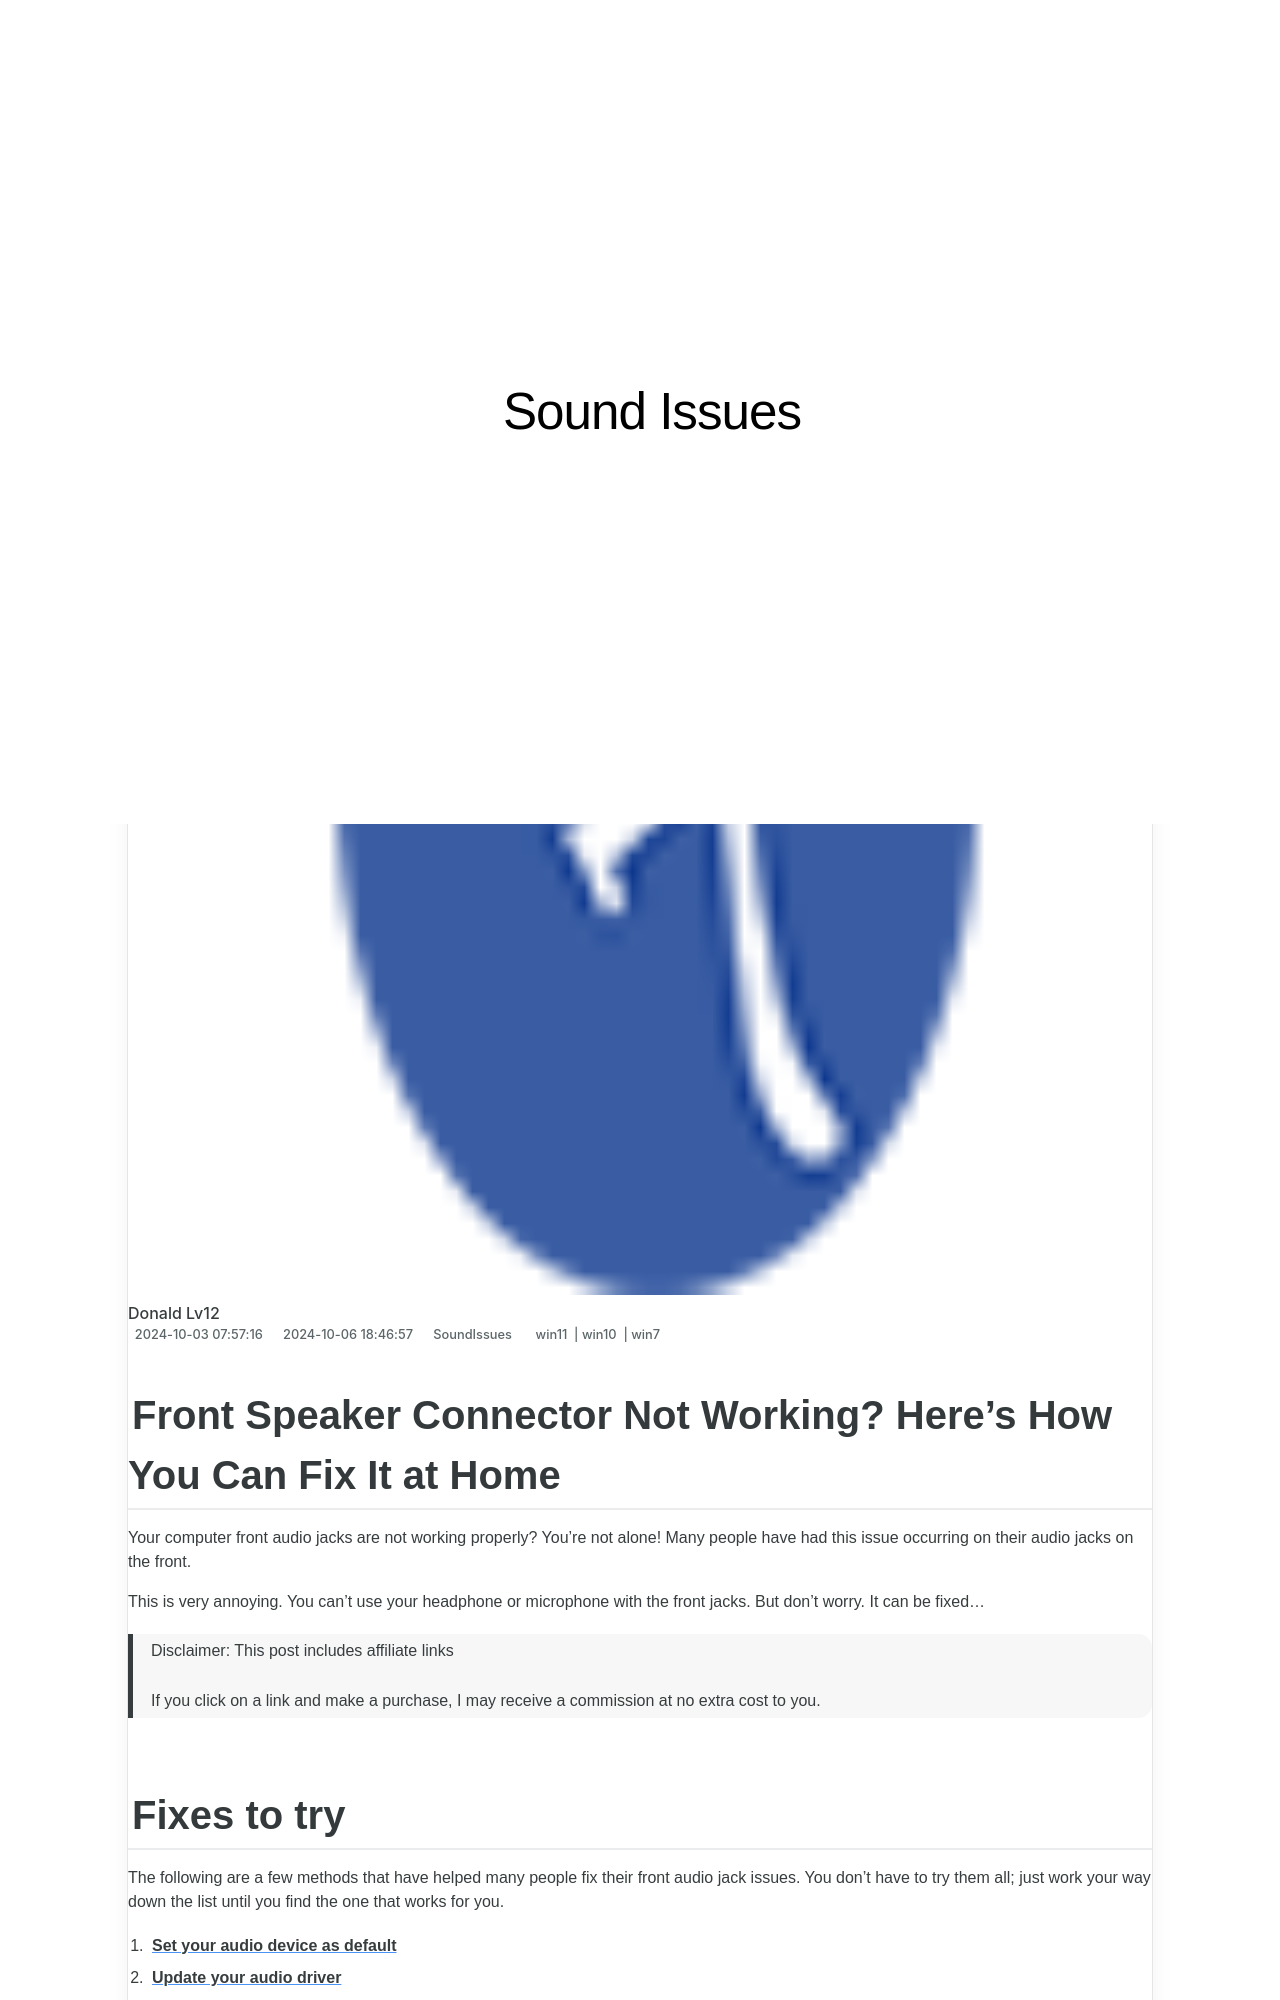

repository: techidaily/site-sound-issues · page: 1723014758504-front-speaker-connector-not-working-heres-how-you-can-fix-it-at-home/index.html · generator: jekyll

---
title: Front Speaker Connector Not Working? Here's How You Can Fix It at Home
date: 2024-10-03T07:57:16.258Z
updated: 2024-10-06T18:46:57.335Z
tags:
  - win11
  - win10
  - win7
categories:
  - SoundIssues
description: This Article Describes Front Speaker Connector Not Working? Here's How You Can Fix It at Home
excerpt: This Article Describes Front Speaker Connector Not Working? Here's How You Can Fix It at Home
thumbnail: https://thmb.techidaily.com/6a865e452463a91a0991eeba9d7367cf47a6e9f955045ec39458749fd03f02a9.jpg
---

## Front Speaker Connector Not Working? Here's How You Can Fix It at Home

Your computer front audio jacks are not working properly? You’re not alone! Many people have had this issue occurring on their audio jacks on the front.

 This is very annoying. You can’t use your headphone or microphone with the front jacks. But don’t worry. It can be fixed…

>  Disclaimer: This post includes affiliate links
>
>  If you click on a link and make a purchase, I may receive a commission at no extra cost to you.
>

## Fixes to try

 The following are a few methods that have helped many people fix their front audio jack issues. You don’t have to try them all; just work your way down the list until you find the one that works for you.

1. [**Set your audio device as default**](https://tools.techidaily.com/drivereasy/download/)
2. [**Update your audio driver**](https://tools.techidaily.com/drivereasy/download/)
3. [**Try the back audio jacks**](https://tools.techidaily.com/drivereasy/download/)
